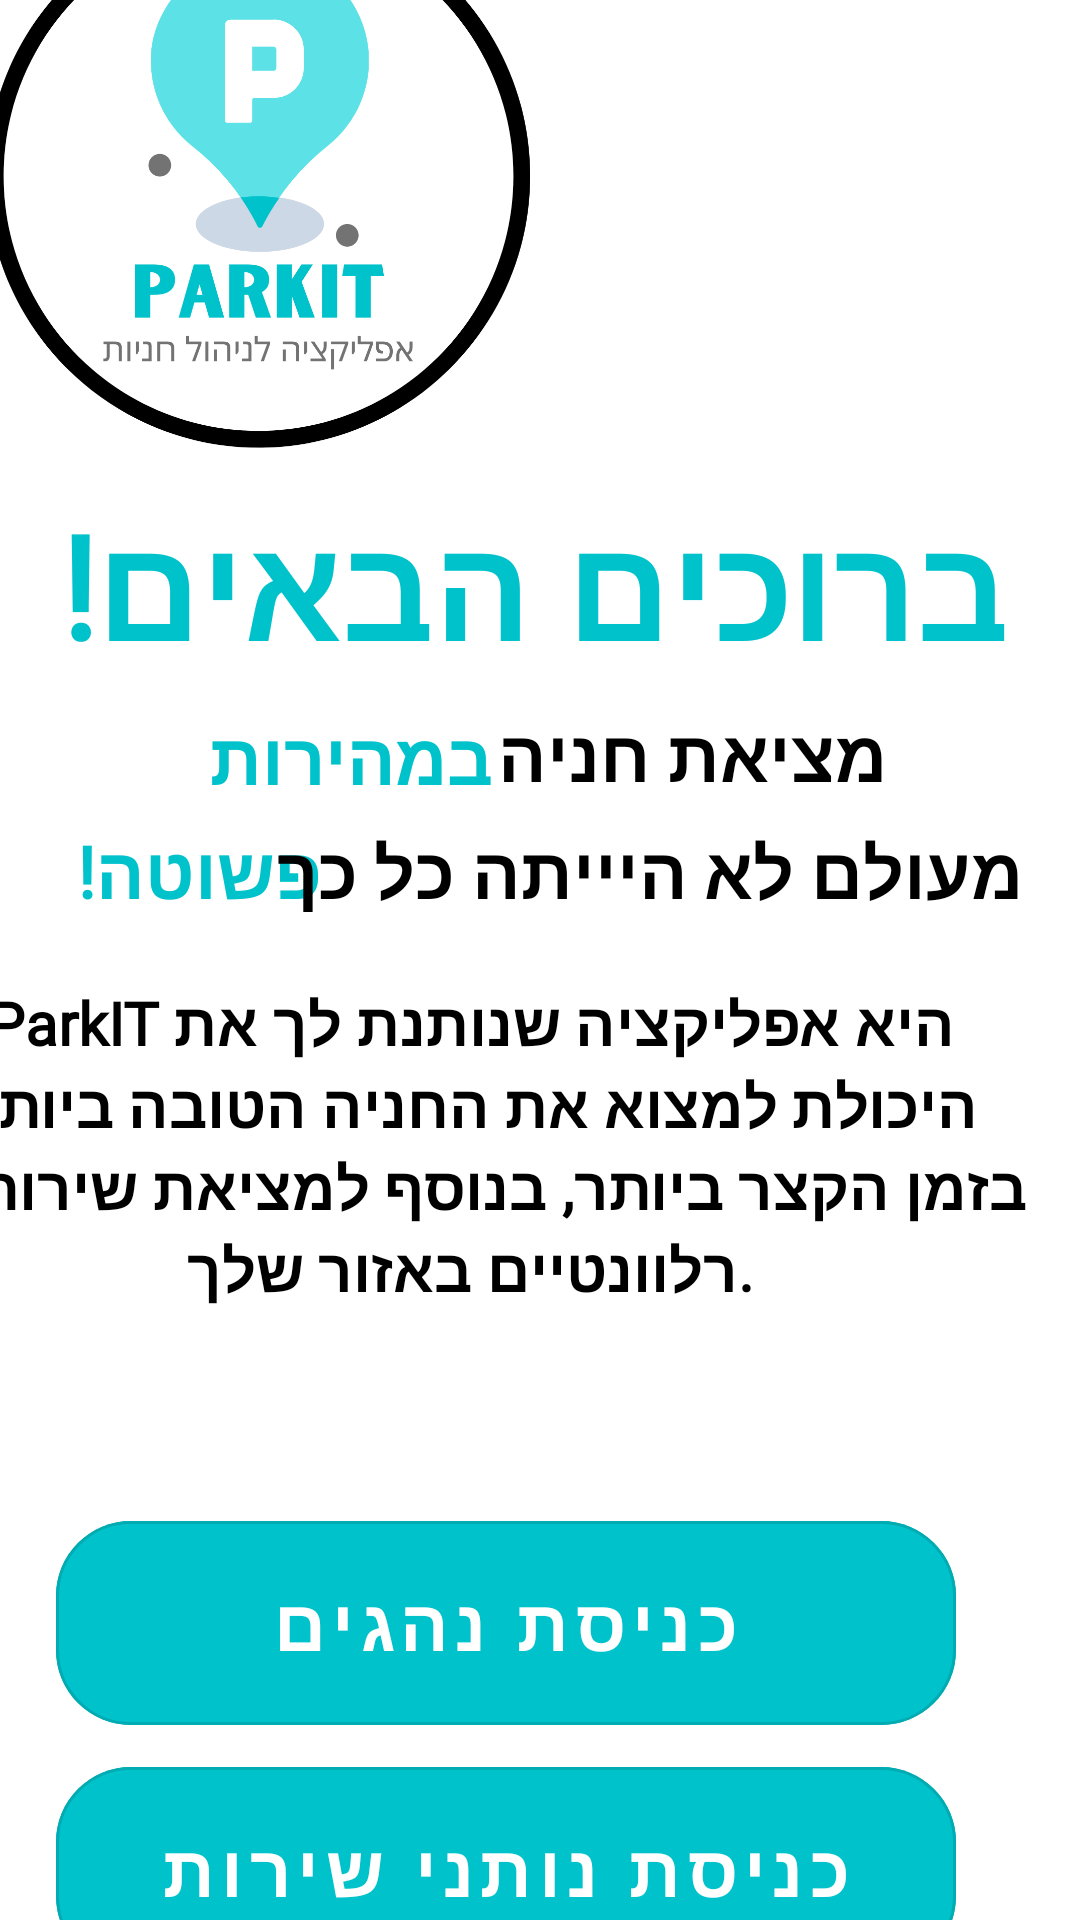

The Android layout XML behind this screen, and the referenced resources:
<!-- AndroidManifest.xml: application theme Theme.ParkItApp -->
<!-- res/layout/activity_wellcome_page.xml -->
<?xml version="1.0" encoding="utf-8"?>
<androidx.constraintlayout.widget.ConstraintLayout xmlns:android="http://schemas.android.com/apk/res/android"
    xmlns:app="http://schemas.android.com/apk/res-auto"
    xmlns:tools="http://schemas.android.com/tools"
    android:layout_width="match_parent"
    android:layout_height="match_parent"
    tools:context=".wellcomePage">


    <ImageView
        android:id="@+id/imageView"
        android:layout_width="207dp"
        android:layout_height="190dp"
        android:layout_marginStart="8dp"
        android:layout_marginTop="4dp"
        android:layout_marginEnd="196dp"
        app:layout_constraintBottom_toTopOf="@+id/textView2"
        app:layout_constraintEnd_toEndOf="parent"
        app:layout_constraintStart_toStartOf="parent"
        app:layout_constraintTop_toTopOf="parent"
        app:srcCompat="@drawable/parkit" />

    <com.google.android.material.button.MaterialButton
        android:id="@+id/buttonSignIn"
        style="@style/Widget.MaterialComponents.Button.OutlinedButton"
        android:layout_width="300dp"
        android:layout_height="80dp"
        android:layout_marginStart="44dp"
        android:layout_marginTop="41dp"
        android:layout_marginEnd="67dp"
        android:backgroundTint="#00c2cb"
        android:gravity="center"
        android:text="כניסת נהגים"
        android:textColor="@color/white"
        android:textSize="24sp"
        android:textStyle="bold"
        app:cornerRadius="25dp"
        app:layout_constraintBottom_toTopOf="@+id/buttonSignIn2"
        app:layout_constraintEnd_toEndOf="parent"
        app:layout_constraintStart_toStartOf="parent"
        app:layout_constraintTop_toBottomOf="@+id/textView5"
        app:spinning_bar_color="#468da7" />

    <com.google.android.material.button.MaterialButton
        android:id="@+id/buttonSignIn2"
        style="@style/Widget.MaterialComponents.Button.OutlinedButton"
        android:layout_width="300dp"
        android:layout_height="80dp"
        android:layout_marginStart="44dp"
        android:layout_marginTop="2dp"
        android:layout_marginEnd="67dp"
        android:layout_marginBottom="16dp"
        android:backgroundTint="#00c2cb"
        android:gravity="center"
        android:text="כניסת נותני שירות"
        android:textColor="@color/white"
        android:textSize="24sp"
        android:textStyle="bold"
        app:cornerRadius="25dp"
        app:layout_constraintBottom_toBottomOf="parent"
        app:layout_constraintEnd_toEndOf="parent"
        app:layout_constraintStart_toStartOf="parent"
        app:layout_constraintTop_toBottomOf="@+id/buttonSignIn"
        app:spinning_bar_color="#468da7" />

    <TextView
        android:id="@+id/textView2"
        android:layout_width="350dp"
        android:layout_height="80dp"
        android:layout_marginStart="28dp"
        android:layout_marginEnd="33dp"
        android:fontFamily="@font/open_sans_light"
        android:gravity="center"
        android:linksClickable="false"
        android:text="ברוכים הבאים!"
        android:textColor="#00c2cb"
        android:textSize="48sp"
        android:textStyle="bold"
        app:layout_constraintBottom_toTopOf="@+id/textView"
        app:layout_constraintEnd_toEndOf="parent"
        app:layout_constraintStart_toStartOf="parent"
        app:layout_constraintTop_toBottomOf="@+id/imageView" />

    <TextView
        android:id="@+id/textView"
        android:layout_width="146dp"
        android:layout_height="26dp"
        android:layout_marginStart="180dp"
        android:layout_marginEnd="85dp"
        android:layout_marginBottom="13dp"
        android:fontFamily="@font/open_sans_light"
        android:gravity="center"
        android:linksClickable="false"
        android:text="מציאת חניה "
        android:textColor="#000000"
        android:textSize="24sp"
        android:textStyle="bold"
        app:layout_constraintBottom_toTopOf="@+id/textView3"
        app:layout_constraintEnd_toEndOf="parent"
        app:layout_constraintStart_toStartOf="parent"
        app:layout_constraintTop_toBottomOf="@+id/textView2" />

    <TextView
        android:id="@+id/textView6"
        android:layout_width="99dp"
        android:layout_height="26dp"
        android:layout_marginStart="80dp"
        android:fontFamily="@font/open_sans_light"
        android:gravity="center"
        android:linksClickable="false"
        android:text="במהירות"
        android:textColor="#00c2cb"
        android:textSize="24sp"
        android:textStyle="bold"
        app:layout_constraintBottom_toTopOf="@+id/textView7"
        app:layout_constraintEnd_toStartOf="@+id/textView"
        app:layout_constraintStart_toStartOf="parent"
        app:layout_constraintTop_toBottomOf="@+id/textView2" />

    <TextView
        android:id="@+id/textView7"
        android:layout_width="99dp"
        android:layout_height="29dp"
        android:layout_marginStart="44dp"
        android:layout_marginTop="11dp"
        android:fontFamily="@font/open_sans_light"
        android:gravity="center"
        android:linksClickable="false"
        android:text="פשוטה!"
        android:textColor="#00c2cb"
        android:textSize="24sp"
        android:textStyle="bold"
        app:layout_constraintBottom_toTopOf="@+id/textView5"
        app:layout_constraintEnd_toStartOf="@+id/textView3"
        app:layout_constraintStart_toStartOf="parent"
        app:layout_constraintTop_toBottomOf="@+id/textView6" />

    <TextView
        android:id="@+id/textView3"
        android:layout_width="252dp"
        android:layout_height="30dp"
        android:layout_marginStart="140dp"
        android:layout_marginEnd="19dp"
        android:fontFamily="@font/open_sans_light"
        android:gravity="center"
        android:linksClickable="false"
        android:text="מעולם לא היייתה כל כך "
        android:textColor="#000000"
        android:textSize="24sp"
        android:textStyle="bold"
        app:layout_constraintBottom_toTopOf="@+id/textView5"
        app:layout_constraintEnd_toEndOf="parent"
        app:layout_constraintHorizontal_bias="1.0"
        app:layout_constraintStart_toStartOf="parent"
        app:layout_constraintTop_toBottomOf="@+id/textView" />

    <TextView
        android:id="@+id/textView5"
        android:layout_width="375dp"
        android:layout_height="156dp"
        android:layout_marginStart="8dp"
        android:layout_marginEnd="16dp"
        android:fontFamily="@font/open_sans_light"
        android:gravity="center"
        android:linksClickable="false"
        android:text="ParkIT היא אפליקציה שנותנת לך את היכולת למצוא את החניה הטובה ביותר בזמן הקצר ביותר, בנוסף למציאת שירותים רלוונטיים באזור שלך."
        android:textColor="#000000"
        android:textSize="20sp"
        android:textStyle="bold"
        app:layout_constraintBottom_toTopOf="@+id/buttonSignIn"
        app:layout_constraintEnd_toEndOf="parent"
        app:layout_constraintHorizontal_bias="1.0"
        app:layout_constraintStart_toStartOf="parent"
        app:layout_constraintTop_toBottomOf="@+id/textView3" />

</androidx.constraintlayout.widget.ConstraintLayout>
<!-- resources referenced by this layout -->
<resources>
  <!-- drawable parkit: png bitmap (drawable-v24, 75335 bytes) -->
  <style name="Theme.ParkItApp" parent="Theme.MaterialComponents.DayNight.DarkActionBar">
          
          <item name="colorPrimary">@color/purple_500</item>
          <item name="colorPrimaryVariant">@color/purple_700</item>
          <item name="colorOnPrimary">@color/white</item>
          
          <item name="colorSecondary">@color/teal_200</item>
          <item name="colorSecondaryVariant">@color/teal_700</item>
          <item name="colorOnSecondary">@color/black</item>
          
          <item name="android:statusBarColor" tools:targetApi="l">?attr/colorPrimaryVariant</item>
          
      </style>
  <!-- not gathered from this repository: default colours our renderer supplied (Android Studio template values) -->
  <color name="purple_500">#FF6200EE</color>
  <color name="purple_700">#FF3700B3</color>
  <color name="teal_200">#FF03DAC5</color>
  <color name="teal_700">#FF018786</color>
  <color name="black">#FF000000</color>
  <color name="white">#FFFFFFFF</color>
</resources>
